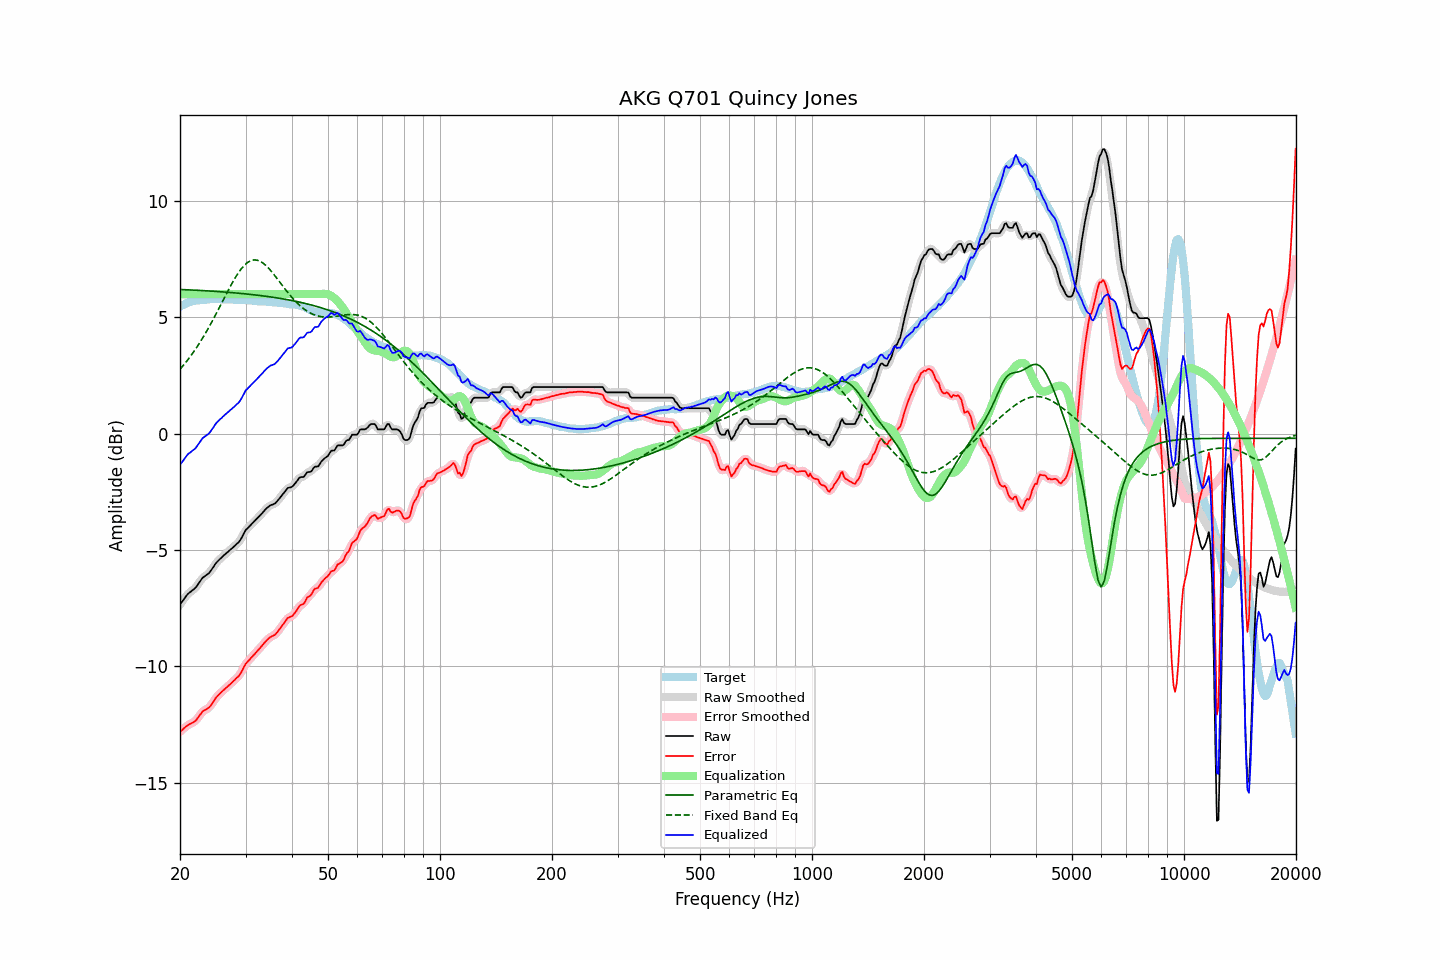

The file beside this chart, header and first rows:
frequency, raw, error, smoothed, error_smoothed, equalization, parametric_eq, fixed_band_eq, equalized_raw, equalized_smoothed, target
20.00, -7.33, -12.80, -7.34, -12.81, 6.00, 6.20, 2.77, -1.33, -1.34, 5.47
20.20, -7.24, -12.75, -7.24, -12.74, 6.00, 6.20, 2.85, -1.24, -1.24, 5.51
20.40, -7.15, -12.69, -7.14, -12.68, 6.00, 6.19, 2.93, -1.15, -1.14, 5.54
20.61, -7.05, -12.62, -7.05, -12.63, 6.00, 6.19, 3.02, -1.05, -1.05, 5.57
20.81, -6.96, -12.57, -6.96, -12.57, 6.00, 6.19, 3.10, -0.96, -0.96, 5.61
21.02, -6.87, -12.52, -6.88, -12.52, 6.00, 6.18, 3.19, -0.87, -0.88, 5.65
21.23, -6.82, -12.48, -6.82, -12.48, 6.00, 6.18, 3.28, -0.82, -0.82, 5.66
21.44, -6.77, -12.45, -6.77, -12.45, 6.00, 6.18, 3.37, -0.77, -0.77, 5.68
21.66, -6.71, -12.41, -6.72, -12.41, 6.00, 6.17, 3.47, -0.71, -0.72, 5.70
21.87, -6.66, -12.37, -6.66, -12.37, 6.00, 6.17, 3.57, -0.66, -0.66, 5.71
22.09, -6.59, -12.32, -6.58, -12.30, 6.00, 6.17, 3.67, -0.59, -0.58, 5.72
22.31, -6.49, -12.22, -6.49, -12.22, 6.00, 6.16, 3.78, -0.49, -0.49, 5.72
22.54, -6.39, -12.13, -6.39, -12.12, 6.00, 6.16, 3.88, -0.39, -0.39, 5.73
22.76, -6.29, -12.03, -6.29, -12.03, 6.00, 6.16, 3.99, -0.29, -0.29, 5.74
22.99, -6.19, -11.93, -6.21, -11.95, 6.00, 6.15, 4.10, -0.19, -0.21, 5.74
23.22, -6.14, -11.89, -6.14, -11.89, 6.00, 6.15, 4.22, -0.14, -0.14, 5.75
23.45, -6.09, -11.85, -6.09, -11.85, 6.00, 6.14, 4.34, -0.09, -0.09, 5.76
23.69, -6.04, -11.81, -6.04, -11.81, 6.00, 6.14, 4.46, -0.04, -0.04, 5.77
23.92, -5.99, -11.77, -5.98, -11.76, 6.00, 6.14, 4.58, 0.01, 0.02, 5.78
24.16, -5.90, -11.69, -5.90, -11.69, 6.00, 6.13, 4.71, 0.10, 0.10, 5.79
24.40, -5.80, -11.60, -5.80, -11.59, 6.00, 6.13, 4.83, 0.20, 0.20, 5.80
24.65, -5.70, -11.49, -5.70, -11.49, 6.00, 6.12, 4.96, 0.30, 0.30, 5.79
24.89, -5.59, -11.38, -5.60, -11.39, 6.00, 6.12, 5.09, 0.41, 0.40, 5.79
25.14, -5.51, -11.30, -5.51, -11.30, 6.00, 6.11, 5.23, 0.49, 0.49, 5.78
25.39, -5.44, -11.22, -5.44, -11.22, 6.00, 6.11, 5.36, 0.56, 0.56, 5.78
25.65, -5.37, -11.16, -5.37, -11.15, 6.00, 6.10, 5.49, 0.63, 0.63, 5.78
25.91, -5.31, -11.09, -5.31, -11.09, 6.00, 6.10, 5.63, 0.69, 0.69, 5.77
26.16, -5.24, -11.02, -5.25, -11.02, 6.00, 6.09, 5.76, 0.76, 0.75, 5.78
26.43, -5.18, -10.96, -5.18, -10.96, 6.00, 6.09, 5.90, 0.82, 0.82, 5.78
26.69, -5.12, -10.90, -5.12, -10.90, 6.00, 6.08, 6.03, 0.88, 0.88, 5.78
26.96, -5.06, -10.84, -5.06, -10.84, 6.00, 6.08, 6.16, 0.94, 0.94, 5.78
27.23, -5.00, -10.78, -5.00, -10.78, 6.00, 6.07, 6.29, 1.00, 1.00, 5.78
27.50, -4.94, -10.72, -4.94, -10.72, 6.00, 6.07, 6.42, 1.06, 1.06, 5.77
27.77, -4.88, -10.64, -4.88, -10.65, 6.00, 6.06, 6.54, 1.12, 1.12, 5.76
28.05, -4.82, -10.58, -4.82, -10.58, 6.00, 6.05, 6.66, 1.18, 1.18, 5.76
28.33, -4.75, -10.50, -4.76, -10.52, 6.00, 6.05, 6.77, 1.25, 1.24, 5.75
28.62, -4.69, -10.45, -4.69, -10.45, 6.00, 6.04, 6.88, 1.31, 1.31, 5.76
28.90, -4.62, -10.38, -4.61, -10.36, 6.00, 6.04, 6.98, 1.38, 1.39, 5.76
29.19, -4.51, -10.26, -4.51, -10.26, 6.00, 6.03, 7.08, 1.49, 1.49, 5.74
29.48, -4.38, -10.13, -4.38, -10.13, 6.00, 6.02, 7.16, 1.62, 1.62, 5.75
29.78, -4.24, -9.99, -4.25, -10.00, 6.00, 6.02, 7.24, 1.76, 1.75, 5.75
30.08, -4.12, -9.87, -4.14, -9.89, 6.00, 6.01, 7.30, 1.88, 1.86, 5.75
30.38, -4.06, -9.80, -4.06, -9.80, 6.00, 6.00, 7.36, 1.94, 1.94, 5.74
30.68, -3.99, -9.73, -3.99, -9.72, 6.00, 5.99, 7.40, 2.01, 2.01, 5.74
30.99, -3.92, -9.65, -3.92, -9.65, 6.00, 5.99, 7.44, 2.08, 2.08, 5.72
31.30, -3.85, -9.57, -3.85, -9.58, 6.00, 5.98, 7.46, 2.15, 2.15, 5.72
31.61, -3.78, -9.50, -3.78, -9.50, 6.00, 5.97, 7.47, 2.22, 2.22, 5.72
31.93, -3.71, -9.42, -3.71, -9.42, 6.00, 5.96, 7.47, 2.29, 2.29, 5.71
32.24, -3.64, -9.34, -3.64, -9.34, 6.00, 5.96, 7.46, 2.36, 2.36, 5.69
32.57, -3.57, -9.26, -3.57, -9.26, 6.00, 5.95, 7.43, 2.43, 2.43, 5.69
32.89, -3.50, -9.19, -3.50, -9.19, 6.00, 5.94, 7.41, 2.50, 2.50, 5.69
33.22, -3.42, -9.11, -3.42, -9.11, 6.00, 5.93, 7.36, 2.58, 2.58, 5.69
33.55, -3.34, -9.03, -3.34, -9.03, 6.00, 5.92, 7.32, 2.66, 2.66, 5.68
33.89, -3.26, -8.94, -3.26, -8.95, 6.00, 5.91, 7.26, 2.74, 2.74, 5.68
34.23, -3.19, -8.87, -3.20, -8.87, 6.00, 5.90, 7.19, 2.81, 2.80, 5.68
34.57, -3.14, -8.81, -3.14, -8.80, 6.00, 5.89, 7.12, 2.86, 2.86, 5.66
34.92, -3.08, -8.74, -3.09, -8.75, 6.00, 5.88, 7.05, 2.92, 2.91, 5.66
35.27, -3.05, -8.71, -3.06, -8.71, 6.00, 5.87, 6.96, 2.95, 2.94, 5.66
35.62, -3.03, -8.68, -3.03, -8.68, 6.00, 5.86, 6.88, 2.97, 2.97, 5.64
35.97, -3.00, -8.64, -2.99, -8.63, 6.00, 5.85, 6.79, 3.00, 3.01, 5.64
... 635 more rows
